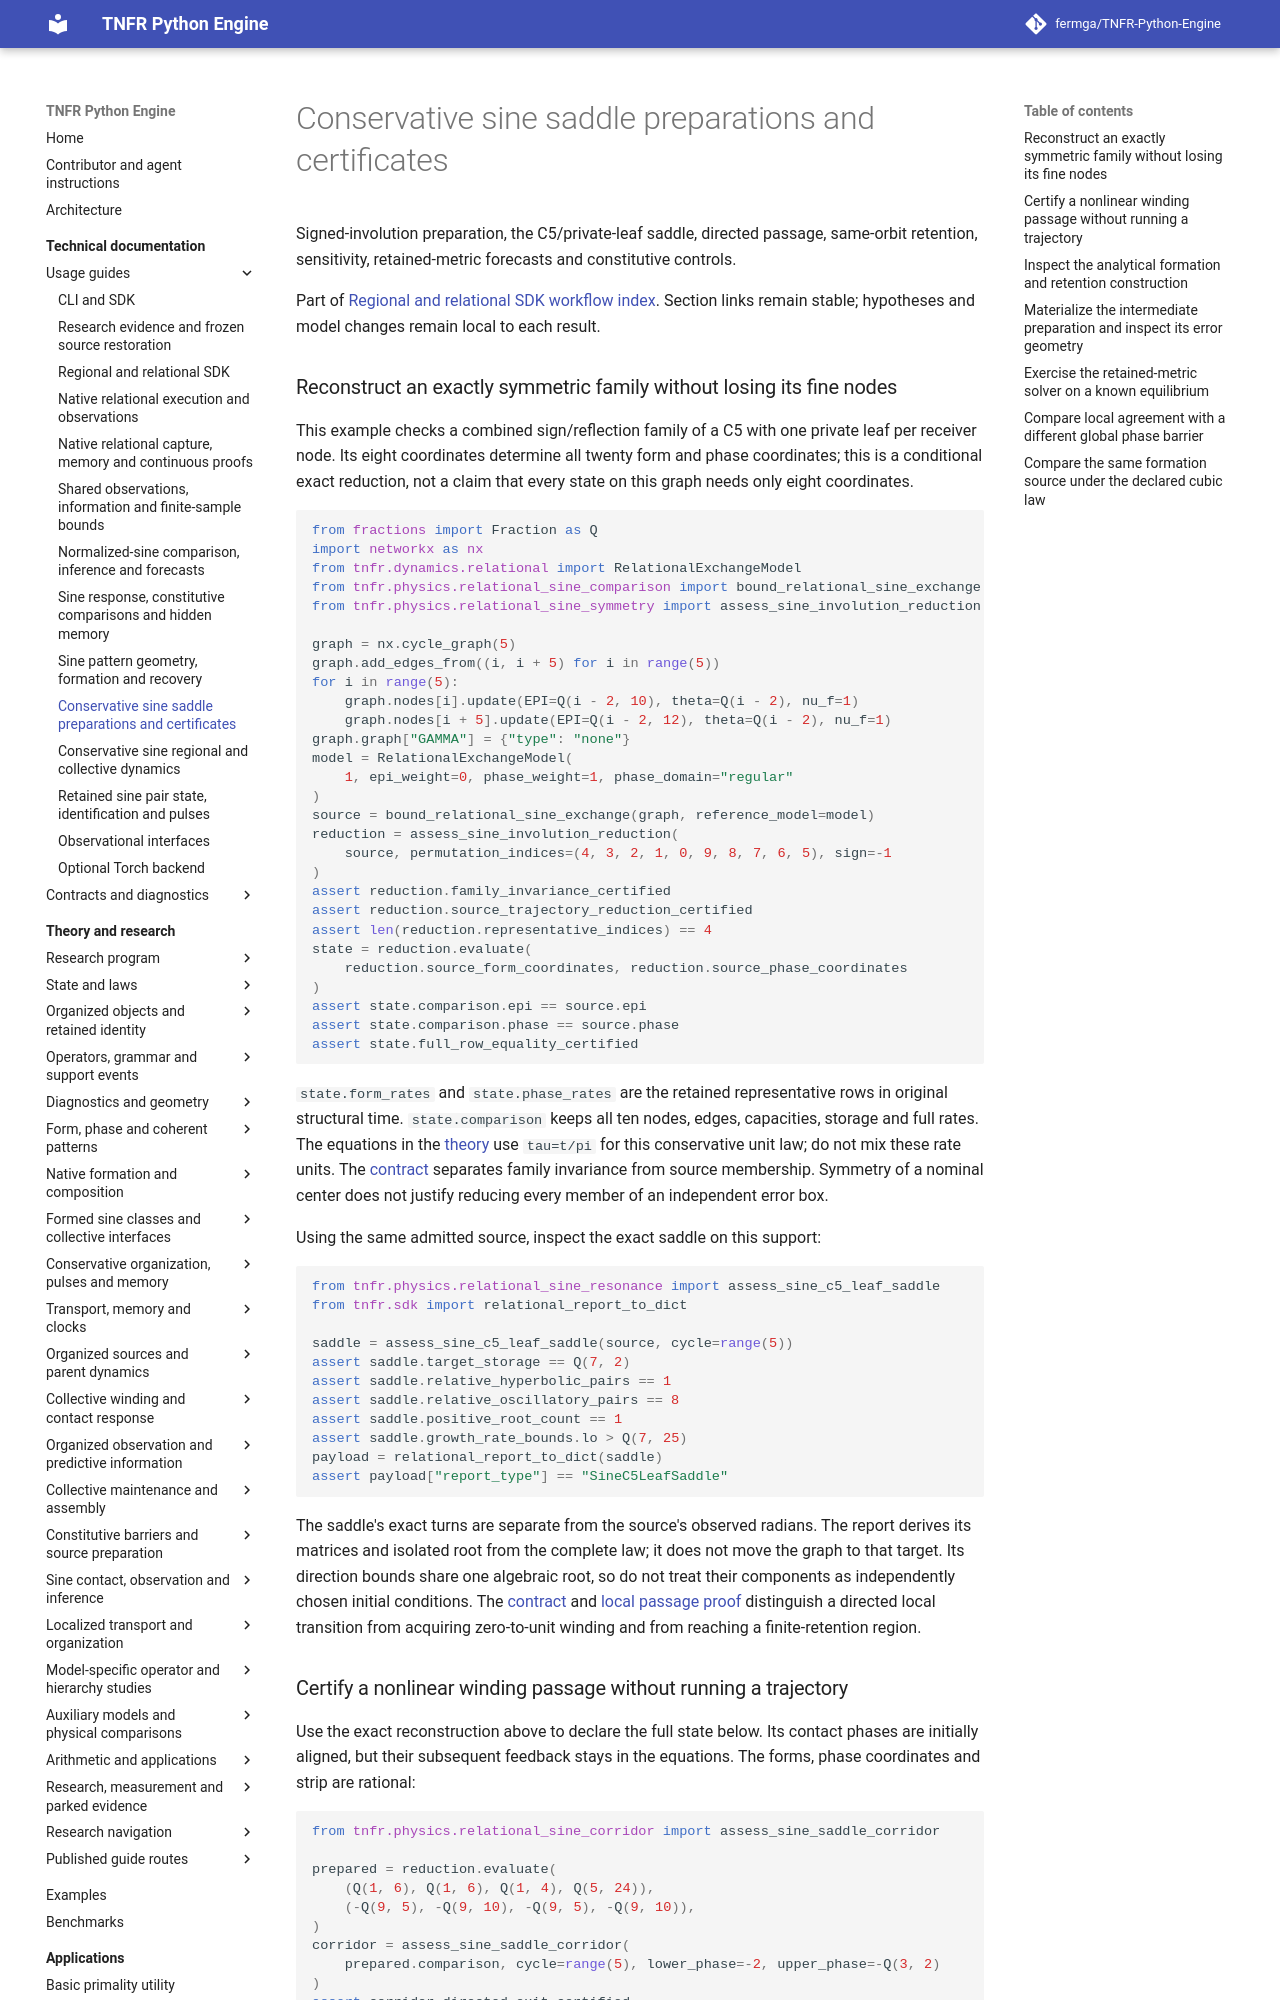

repository: fermga/TNFR-Python-Engine · page: docs/guides/relational/SINE_SADDLE_CERTIFICATES/index.html · generator: mkdocs

# Conservative sine saddle preparations and certificates

Signed-involution preparation, the C5/private-leaf saddle, directed passage, same-orbit retention, sensitivity, retained-metric forecasts and constitutive controls.

Part of [Regional and relational SDK workflow index](../REGIONAL_AND_RELATIONAL.md). Section links remain stable; hypotheses and model changes remain local to each result.

<a id="signed-involution-reduction"></a>

### Reconstruct an exactly symmetric family without losing its fine nodes

This example checks a combined sign/reflection family of a C5 with one private
leaf per receiver node. Its eight coordinates determine all twenty form and
phase coordinates; this is a conditional exact reduction, not a claim that
every state on this graph needs only eight coordinates.

```python
from fractions import Fraction as Q
import networkx as nx
from tnfr.dynamics.relational import RelationalExchangeModel
from tnfr.physics.relational_sine_comparison import bound_relational_sine_exchange
from tnfr.physics.relational_sine_symmetry import assess_sine_involution_reduction

graph = nx.cycle_graph(5)
graph.add_edges_from((i, i + 5) for i in range(5))
for i in range(5):
    graph.nodes[i].update(EPI=Q(i - 2, 10), theta=Q(i - 2), nu_f=1)
    graph.nodes[i + 5].update(EPI=Q(i - 2, 12), theta=Q(i - 2), nu_f=1)
graph.graph["GAMMA"] = {"type": "none"}
model = RelationalExchangeModel(
    1, epi_weight=0, phase_weight=1, phase_domain="regular"
)
source = bound_relational_sine_exchange(graph, reference_model=model)
reduction = assess_sine_involution_reduction(
    source, permutation_indices=(4, 3, 2, 1, 0, 9, 8, 7, 6, 5), sign=-1
)
assert reduction.family_invariance_certified
assert reduction.source_trajectory_reduction_certified
assert len(reduction.representative_indices) == 4
state = reduction.evaluate(
    reduction.source_form_coordinates, reduction.source_phase_coordinates
)
assert state.comparison.epi == source.epi
assert state.comparison.phase == source.phase
assert state.full_row_equality_certified
```

`state.form_rates` and `state.phase_rates` are the retained representative
rows in original structural time. `state.comparison` keeps all ten nodes,
edges, capacities, storage and full rates. The equations in the
[theory](../../../theory/nodal/SINE_CONSERVATIVE_PREPARATION.md#sine-involution-saddle-reduction)
use `tau=t/pi` for this conservative unit law; do not mix these rate units.
The [contract](../../contracts/relational/SINE_SADDLE_CERTIFICATES.md#sine-involution-reduction)
separates family invariance from source membership. Symmetry of a nominal
center does not justify reducing every member of an independent error box.

Using the same admitted source, inspect the exact saddle on this support:

```python
from tnfr.physics.relational_sine_resonance import assess_sine_c5_leaf_saddle
from tnfr.sdk import relational_report_to_dict

saddle = assess_sine_c5_leaf_saddle(source, cycle=range(5))
assert saddle.target_storage == Q(7, 2)
assert saddle.relative_hyperbolic_pairs == 1
assert saddle.relative_oscillatory_pairs == 8
assert saddle.positive_root_count == 1
assert saddle.growth_rate_bounds.lo > Q(7, 25)
payload = relational_report_to_dict(saddle)
assert payload["report_type"] == "SineC5LeafSaddle"
```

The saddle's exact turns are separate from the source's observed radians.
The report derives its matrices and isolated root from the complete law; it
does not move the graph to that target. Its direction bounds share one
algebraic root, so do not treat their components as independently chosen
initial conditions. The [contract](../../contracts/relational/SINE_SADDLE_CERTIFICATES.md#sine-c5-leaf-saddle)
and [local passage proof](../../../theory/nodal/SINE_CONSERVATIVE_PREPARATION.md#sine-involution-saddle-reduction)
distinguish a directed local transition from acquiring zero-to-unit winding
and from reaching a finite-retention region.

<a id="sine-directed-saddle-corridor"></a>
